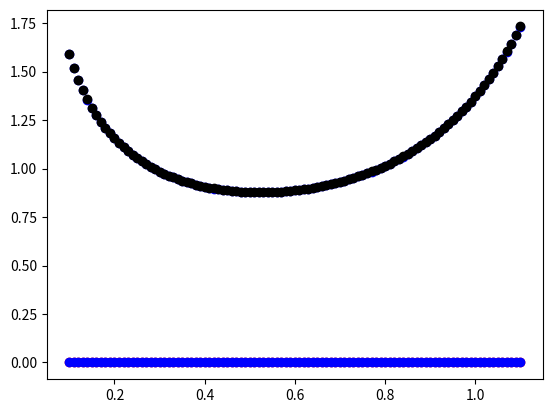

The matplotlib source for this figure:
#!/usr/bin/env python
# coding: utf-8

# In[35]:


import numpy as np
import matplotlib.pyplot as plt
X = np.linspace(0.1,1.1,101)
h = X[1]-X[0]


# In[68]:


function = lambda x: np.sqrt(np.tan(x))

def derivativePro(f,x):
    return (1/(6*h))*(-8*f(x)+9*f(x+h)-f(x+3*h))


# In[69]:


ansPro = derivativePro(function,X)


# In[70]:


plt.scatter(X,ansPro,color='b')


# In[ ]:

def derivativeCen(f,x):
    return (1/(2*h))*(-3*f(x)+4*f(x+h)-f(x+2*h))

ansCen = derivativeCen(function,X)

plt.scatter(X,ansCen,color='k')





# In[ ]:
dev = lambda x: (1/(np.cos(x)**2))/(2*function(x))

errorPro = dev(X) - ansPro
errorCen = dev(X) - ansCen

plt.scatter(X,errorCen,color='r')
plt.scatter(X,errorPro,color='b')
# In[ ]:
listapro = 0
for i in errorPro:
    listapro += i
listapro /= len(errorPro)

listacen = 0
for i in errorCen:
    listacen +=i 
listacen /= len(errorCen)

print("Se verifica que ambas gráficas de la central y progresiva son muy parecidas (ver plot), y que cuentan con un error promedio por punto de: "+str(listacen)+" y "+str(listapro)+" respectivamente.")
print("\n\nLos errores de ambas dan en igual orden: 10^4: 0.0006 y 0.0004")
